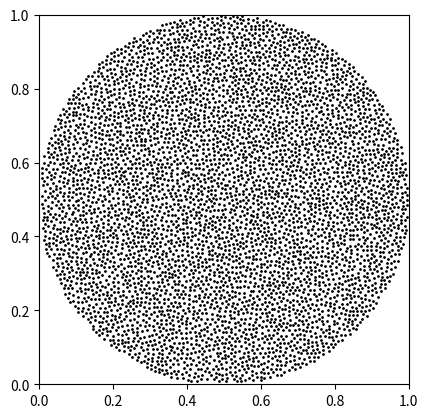

Reproduce this figure in Python.
'''
    Simple 2D Poisson Disk Sampling

    Ref:
    https://www.cs.ubc.ca/~rbridson/docs/bridson-siggraph07-poissondisk.pdf
    Bridson, R. (2007, August). Fast Poisson disk sampling in arbitrary dimensions. In SIGGRAPH sketches (p. 22).
'''

import math
import random
import numpy as np
import matplotlib.pyplot as plt

class Poisson2D:
    def __init__(self, sep):
        self.__size = 1
        self.__sep = sep
        self.__dx = sep / math.sqrt(2)
        self.__ngrid = math.floor(self.__size / self.__dx)

        self.grid = np.empty((self.__ngrid * self.__ngrid, 2), dtype=float)
        self.grid.fill(-1)
        self.active = []
        self.index_all = []

    def generate(self):
        # initial starting from the center
        x0 = self.__size * 0.5
        y0 = self.__size * 0.5
        i_row = math.floor(x0 / self.__dx)
        i_col = math.floor(y0 / self.__dx)
        index = self.__coord2Index(i_row, i_col)
        self.grid[index,0] = x0
        self.grid[index,1] = y0
        self.index_all.append(index)
        self.active.append(index)

        # start random sampling
        while len(self.active) > 0:
            self.__newPts()

        self.draw()

    def __newPts(self):
        # get a random active points
        randIndex = math.floor(random.uniform(0, len(self.active)))
        refIndex = self.active[randIndex]
        ref_pos = self.grid[refIndex]
        flag_found = False
        # try to sample at most 30 points
        for i_trial in range(30):
            # trail position
            radius = random.uniform(self.__sep, 2*self.__sep)
            angle = random.uniform(0, 2*math.pi)
            trial_pos = ref_pos + np.array([radius * math.cos(angle), radius * math.sin(angle)], dtype=float)
            # check trial position
            trial_row = math.floor(trial_pos[0] / self.__dx)
            trial_col = math.floor(trial_pos[1] / self.__dx)
            trial_index = self.__coord2Index(trial_row, trial_col)

            if not self.__isInside(trial_row, trial_col):
                continue
            # check if inside target shape
            # if not self.__isInRectangle(trial_pos[0], trial_pos[1]):
            #     continue
            if not self.__isInCircle(trial_pos[0], trial_pos[1]):
                continue
            if self.__isOccupied(trial_index):
                continue
            flag_good_pos = True
            # check the neighbor of the trial position
            for i in range(-1,2):
                for j in range(-1,2):
                    if self.__isInside(trial_row+i, trial_col+j):
                        check_index = self.__coord2Index(trial_row+i, trial_col+j)
                        # check if inside target shape
                        # if not self.__isInRectangle(self.grid[check_index,0], self.grid[check_index,1]):
                        #     continue
                        if not self.__isInCircle(self.grid[check_index,0], self.grid[check_index,1]):
                            continue
                        if self.__isOccupied(check_index):
                            dist = np.linalg.norm(trial_pos - self.grid[check_index])
                            if dist < self.__sep:
                                flag_good_pos = False
            if flag_good_pos:
                self.grid[trial_index] = trial_pos
                self.index_all.append(trial_index)
                self.active.append(trial_index)
                flag_found = True
        # if no such point can be found, remove the reference point
        if not flag_found:
            self.active.pop(randIndex)
    
    def __coord2Index(self, i, j):
        return i + j * self.__ngrid

    def __isOccupied(self, index):
        if self.grid[index,0] == -1 and self.grid[index,1] == -1:
            return False
        else:
            return True

    def __isInside(self, row, col):
        if row < self.__ngrid and row > 0 and col < self.__ngrid and col > 0:
            return True
        else:
            return False        

    def __isInRectangle(self, x, y):
        b_length = 1.0
        b_width = 0.5
        if x >= 0 and x <= b_length and y >= 0 and y < b_width:
            return True
        else:
            return False

    def __isInCircle(self, x, y):
        b_radius = 0.5
        dist = math.sqrt((x-0.5)**2 + (y-0.5)**2)
        if dist <= b_radius:
            return True
        else:
            return False

    def draw(self):
        ax = plt.figure().add_subplot(111)
        ax.set_aspect('equal')
        for index in self.index_all:
            ax.plot(self.grid[index,0], self.grid[index,1], marker='.',markersize=2, color='k')

        plt.xlim(0, self.__size)
        plt.ylim(0, self.__size)
        plt.show()


if __name__ == "__main__":
    dots = Poisson2D(0.01)
    dots.generate()